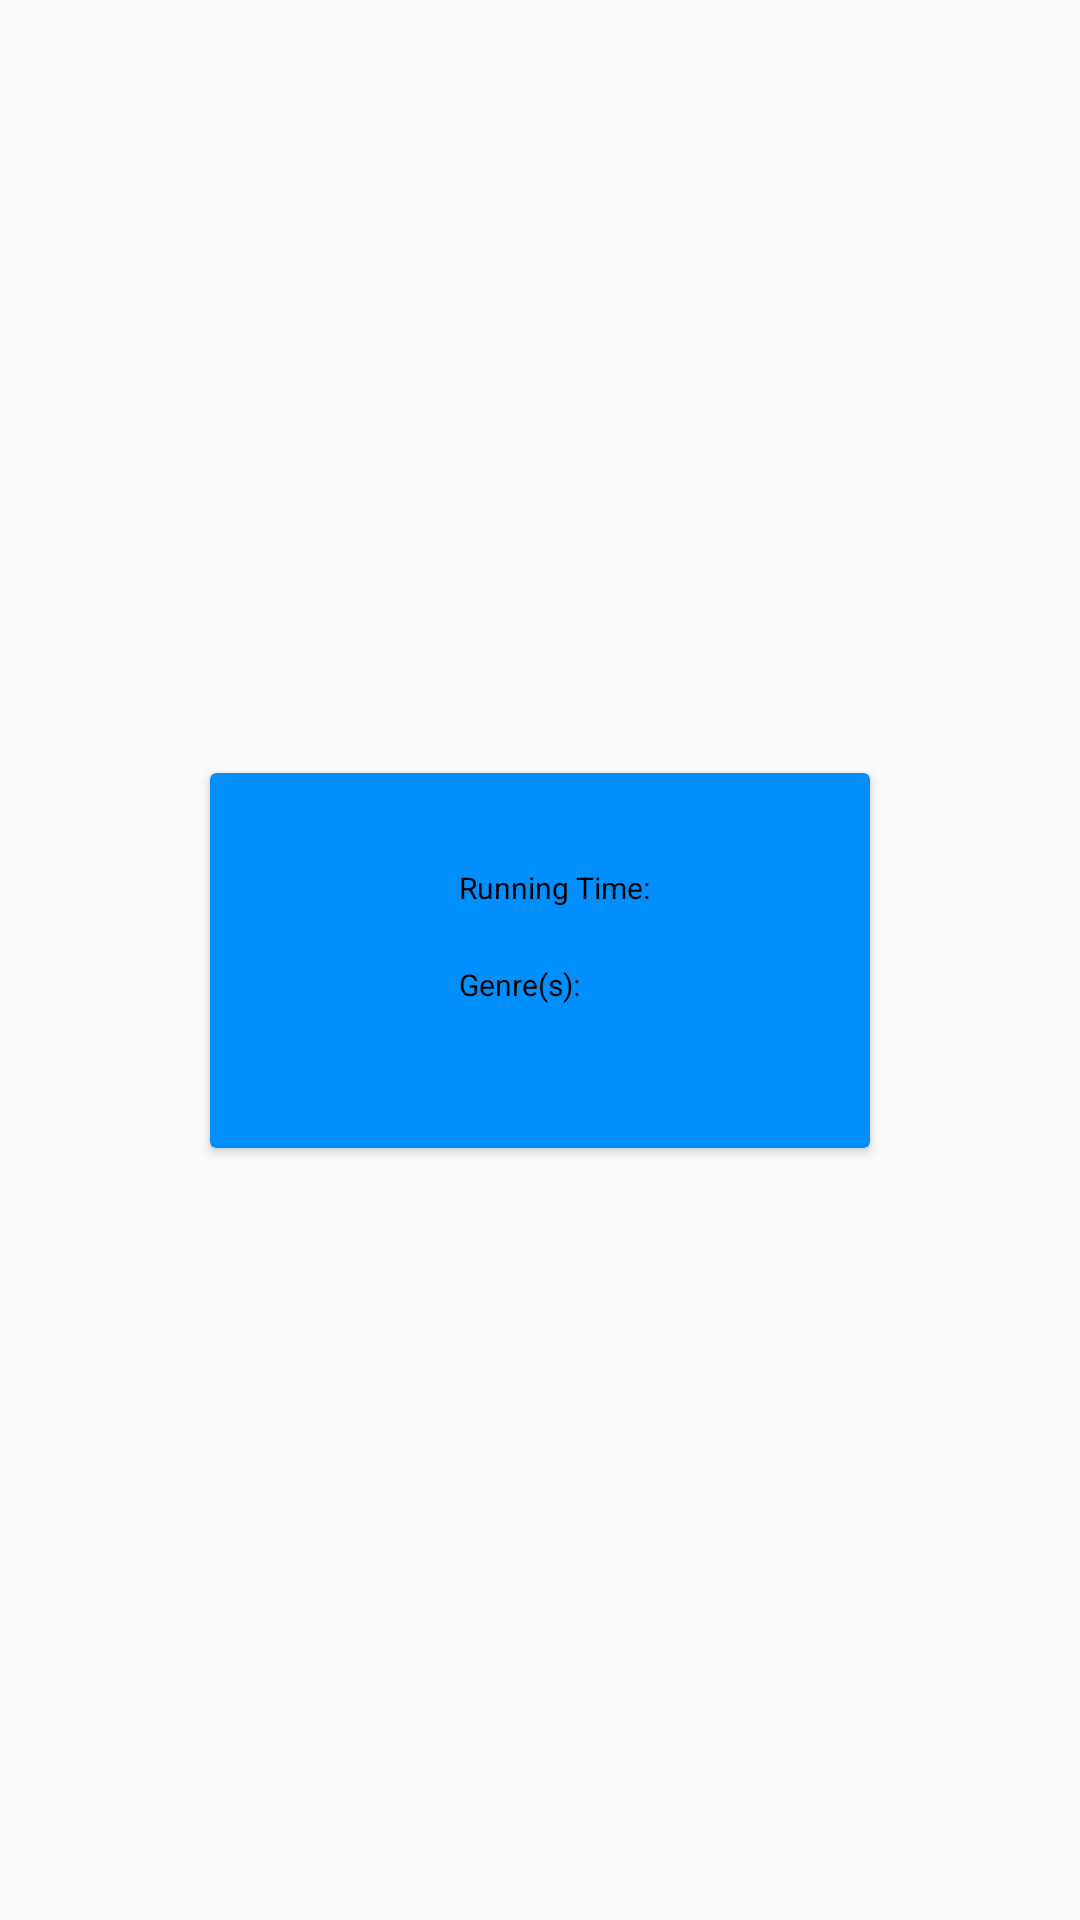

Android layout source for this screen:
<!-- AndroidManifest.xml: application theme Theme.AppCompat.Light.NoActionBar -->
<!-- res/layout/act_main_recycle_card.xml -->
<?xml version="1.0" encoding="utf-8"?>
<androidx.constraintlayout.widget.ConstraintLayout xmlns:android="http://schemas.android.com/apk/res/android"
    xmlns:app="http://schemas.android.com/apk/res-auto"
    android:layout_width="match_parent"
    android:layout_height="wrap_content">

    <androidx.cardview.widget.CardView
        android:id="@+id/act_main_recycle_cardview"
        android:layout_width="220dp"
        android:layout_height="125dp"
        android:layout_marginTop="2dp"
        android:layout_marginBottom="2dp"
        android:backgroundTint="@color/blue_main"
        app:layout_constraintStart_toStartOf="parent"
        app:layout_constraintEnd_toEndOf="parent"
        app:layout_constraintTop_toTopOf="parent"
        app:layout_constraintBottom_toBottomOf="parent">

        <androidx.constraintlayout.widget.ConstraintLayout
            android:layout_width="match_parent"
            android:layout_height="match_parent">

            <ImageView
                android:id="@+id/act_main_recycle_poster"
                android:layout_width="60dp"
                android:layout_height="wrap_content"
                android:adjustViewBounds="true"
                android:layout_marginLeft="8dp"
                app:layout_constraintStart_toStartOf="parent"
                app:layout_constraintTop_toTopOf="parent"
                app:layout_constraintBottom_toBottomOf="parent"
                />

            <TextView
                android:id="@+id/act_main_recycle_title"
                android:layout_width="100dp"
                android:layout_height="wrap_content"
                android:textColor="@color/black"
                android:textSize="12sp"
                android:layout_marginTop="10dp"
                android:gravity="center"
                app:layout_constraintStart_toEndOf="@+id/act_main_recycle_poster"
                app:layout_constraintEnd_toEndOf="parent"
                app:layout_constraintTop_toTopOf="parent"
                />

            <TextView
                android:id="@+id/act_main_recycle_time_title"
                android:layout_width="75dp"
                android:layout_height="wrap_content"
                android:layout_marginTop="5dp"
                android:layout_marginLeft="15dp"
                android:text="@string/running_time"
                android:textSize="10sp"
                android:textColor="@color/black"
                app:layout_constraintStart_toEndOf="@+id/act_main_recycle_poster"
                app:layout_constraintTop_toBottomOf="@+id/act_main_recycle_title"/>

            <TextView
                android:id="@+id/act_main_recycle_time"
                android:layout_width="75dp"
                android:layout_height="wrap_content"
                android:textSize="10sp"
                app:layout_constraintTop_toBottomOf="@+id/act_main_recycle_time_title"
                app:layout_constraintStart_toStartOf="@+id/act_main_recycle_time_title"/>

            <TextView
                android:id="@+id/act_main_recycle_genres_title"
                android:layout_width="75dp"
                android:layout_height="wrap_content"
                android:layout_marginTop="5dp"
                android:text="@string/genres"
                android:textSize="10sp"
                android:textColor="@color/black"
                app:layout_constraintStart_toStartOf="@id/act_main_recycle_time_title"
                app:layout_constraintTop_toBottomOf="@+id/act_main_recycle_time"/>

            <TextView
                android:id="@+id/act_main_recycle_genres"
                android:layout_width="130dp"
                android:layout_height="wrap_content"
                android:textSize="10sp"
                app:layout_constraintStart_toStartOf="@id/act_main_recycle_genres_title"
                app:layout_constraintTop_toBottomOf="@+id/act_main_recycle_genres_title"/>

        </androidx.constraintlayout.widget.ConstraintLayout>

    </androidx.cardview.widget.CardView>

</androidx.constraintlayout.widget.ConstraintLayout>
<!-- resources referenced by this layout -->
<resources>
  <color name="black">#FF000000</color>
  <color name="blue_main">#008ffc</color>
  <string name="genres">Genre(s):</string>
  <string name="running_time">Running Time:</string>
</resources>
